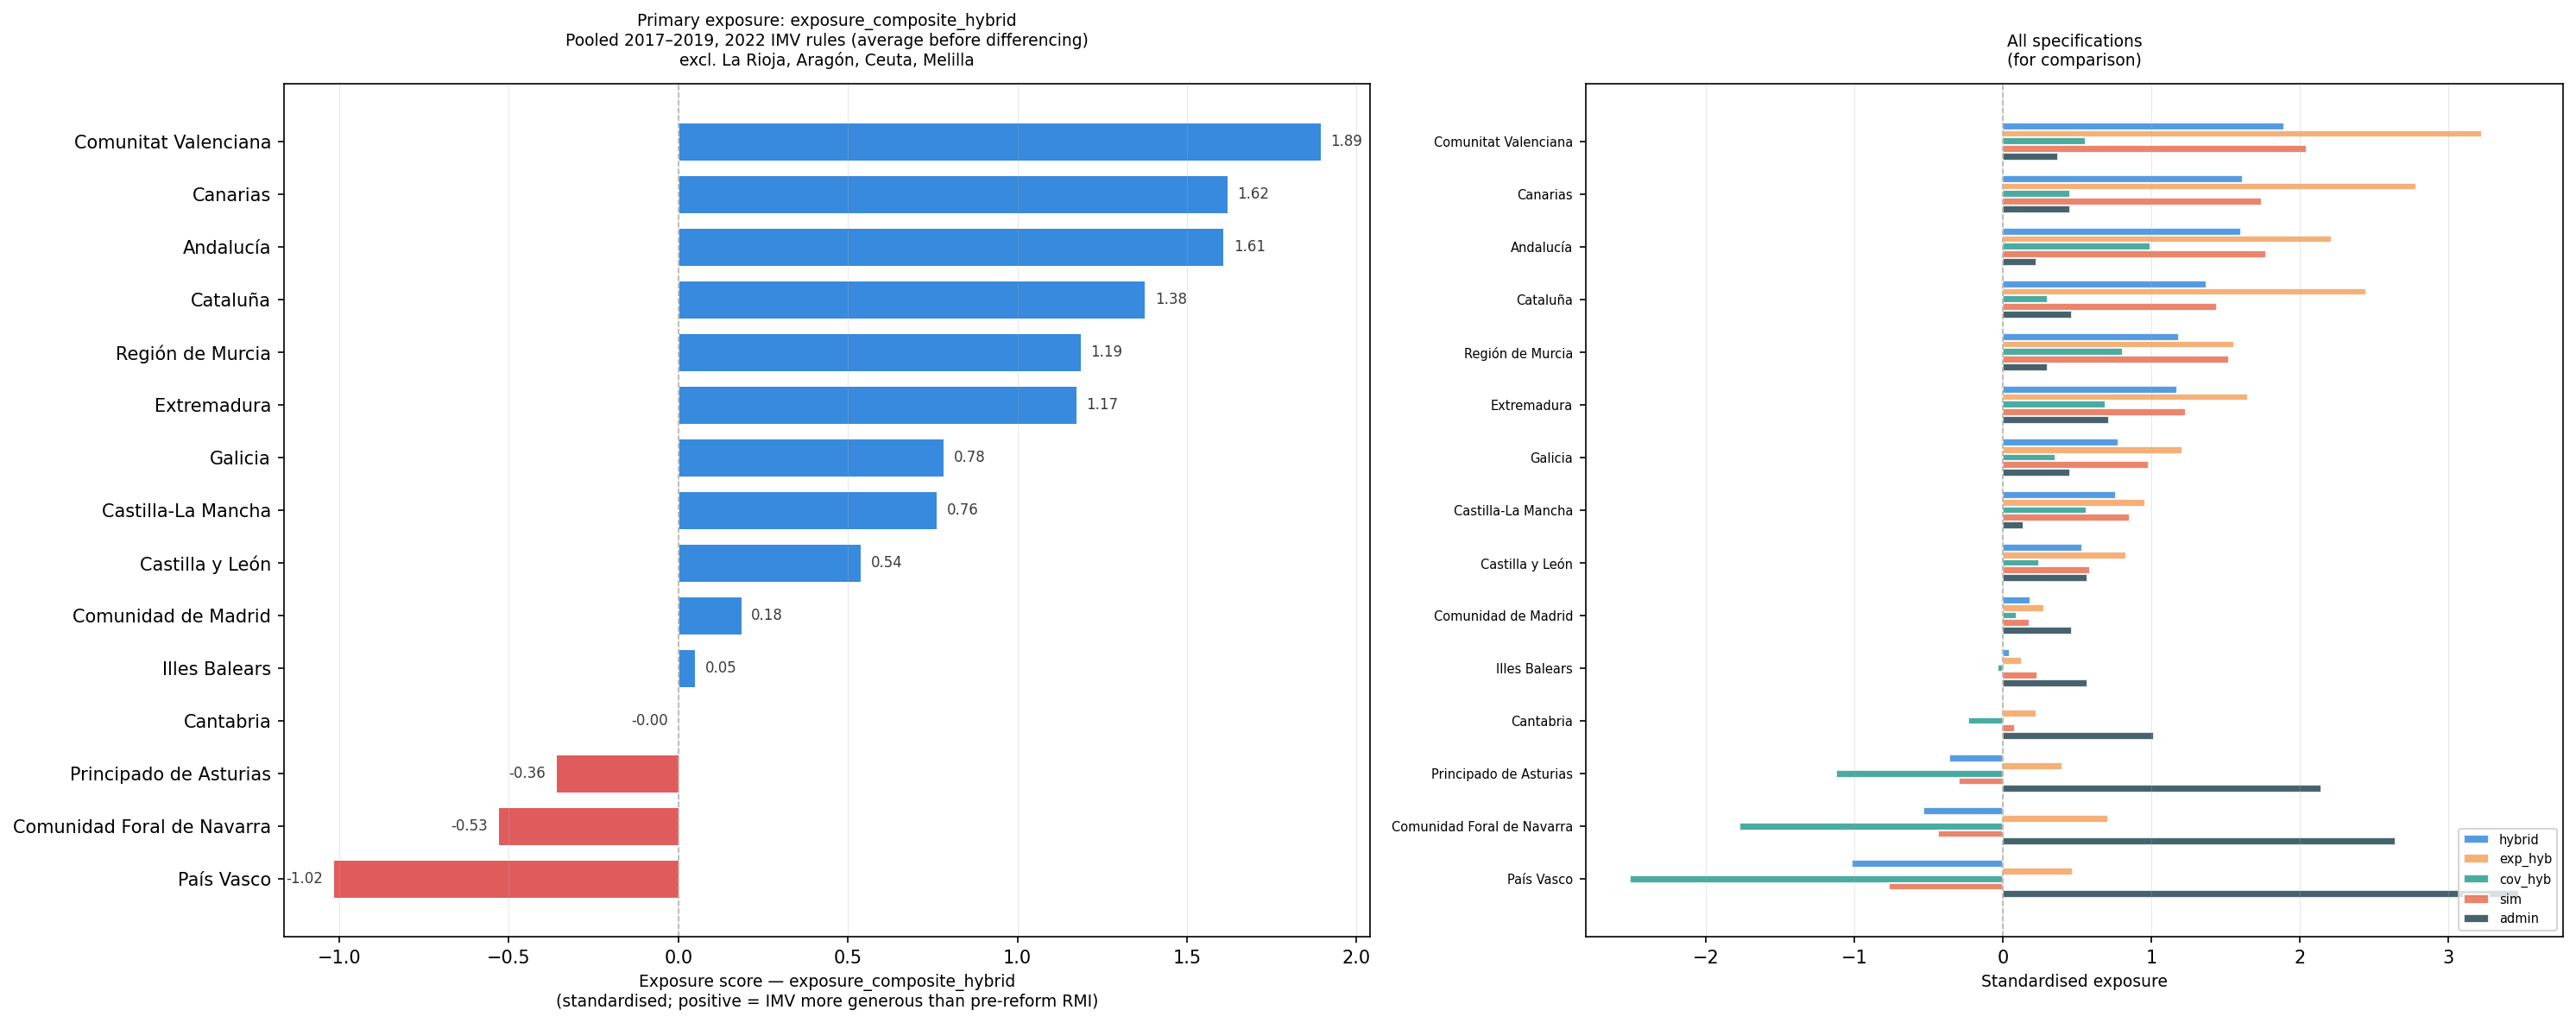

The table this chart was drawn from, first rows:
drgn2, region, exposure_composite_hybrid, exposure_exp_hybrid, exposure_cov_hybrid, exposure_composite_sim, exposure_admin, exposure_composite_hybrid_rank, exposure_exp_hybrid_rank, exposure_cov_hybrid_rank, exposure_composite_sim_rank, exposure_admin_rank, delta_exp_hybrid, delta_cov_hybrid, delta_exp_sim, delta_cov_sim, delta_exp_admin, delta_cov_admin, delta_mean, rmi_exp_sim, imv_exp_sim, rmi_rec_sim, imv_rec_sim, rmi_mean_sim
52, Comunitat Valenciana, 1.894, 3.23, 0.5572, 2.049, 0.3725, 15, 15, 11, 15, 4, 90.76, 0.5756, 93.23, 0.6904, 17.21, 0.4328, 72.62, 77208558, 536128002, 15947, 49928, 421.1
70, Canarias, 1.619, 2.783, 0.4544, 1.745, 0.4566, 14, 14, 10, 13, 6, 78.2, 0.4694, 77.8, 0.6413, 20.4, 0.5414, 9.24, 43046713, 211124100, 7869, 21724, 456.5
61, Andalucía, 1.607, 2.216, 0.9971, 1.775, 0.2293, 13, 12, 15, 14, 2, 62.28, 1.03, 64.8, 1.126, 9.881, 0.2774, 103, 64816836, 606316666, 15725, 109795, 357.1
51, Cataluña, 1.376, 2.446, 0.3054, 1.443, 0.4644, 12, 13, 8, 11, 7, 68.73, 0.3155, 70.36, 0.3305, 31.08, 0.3907, -117.1, 229226997, 751809351, 28380, 52929, 679.2
62, Región de Murcia, 1.186, 1.561, 0.811, 1.522, 0.3046, 11, 10, 14, 12, 3, 43.87, 0.8377, 49.96, 1.15, 11.13, 0.3995, 13.46, 7902241, 81405817, 1377, 18294, 321.8
43, Extremadura, 1.173, 1.652, 0.6941, 1.233, 0.7145, 10, 11, 13, 10, 11, 46.43, 0.717, 50.05, 0.615, 45.41, 0.6385, -3.43, 45135622, 98153833, 7978, 14492, 474.4
11, Galicia, 0.7825, 1.208, 0.3566, 0.9819, 0.4517, 9, 9, 9, 9, 5, 33.95, 0.3684, 38.56, 0.5327, 20.82, 0.5257, 119.7, 44176134, 147620472, 9771, 24061, 389.2
42, Castilla-La Mancha, 0.7612, 0.9587, 0.5637, 0.8527, 0.1421, 8, 8, 12, 8, 1, 26.94, 0.5823, 27.7, 0.6538, 5.627, 0.1797, -33.52, 10534754, 66166079, 2339, 15469, 371.8
41, Castilla y León, 0.5376, 0.832, 0.2433, 0.5889, 0.571, 7, 7, 7, 7, 9, 23.38, 0.2513, 24.61, 0.2704, 30.07, 0.6066, 39.42, 69584477, 127890507, 14053, 20459, 415.7
30, Comunidad de Madrid, 0.1849, 0.277, 0.0928, 0.1787, 0.4683, 6, 3, 6, 5, 8, 7.784, 0.0959, 8.216, 0.0574, 24.51, 0.4997, 43.39, 156731912, 209965012, 34956, 38678, 374
53, Illes Balears, 0.048, 0.1307, -0.0347, 0.2335, 0.5714, 5, 1, 5, 6, 10, 3.671, -0.0358, 5.737, 0.2402, 17.87, 0.7959, -35.9, 18237549, 24896193, 6046, 8833, 278.8
13, Cantabria, -0.0003, 0.2303, -0.231, 0.0824, 1.02, 4, 2, 4, 4, 12, 6.472, -0.2386, 11.03, -0.2128, 53.42, 1.088, -26.12, 28166486, 34514530, 6096, 4871, 386.5
12, Principado de Asturias, -0.3611, 0.4017, -1.124, -0.2937, 2.144, 3, 4, 3, 3, 13, 11.29, -1.161, 17.65, -1.123, 119.4, 2.177, 21.77, 115090207, 133048909, 21685, 10252, 443.6
22, Comunidad Foral de Navarra, -0.5323, 0.7104, -1.775, -0.435, 2.647, 2, 6, 2, 2, 14, 19.96, -1.833, 21.74, -1.519, 159.6, 2.499, 12.9, 100629235, 114463604, 13720, 4055, 618.7
21, País Vasco, -1.018, 0.4732, -2.51, -0.7683, 3.476, 1, 5, 1, 1, 15, 13.3, -2.592, 14.55, -1.894, 206.2, 3.334, 161.8, 441051231, 472321028, 55549, 14826, 668
